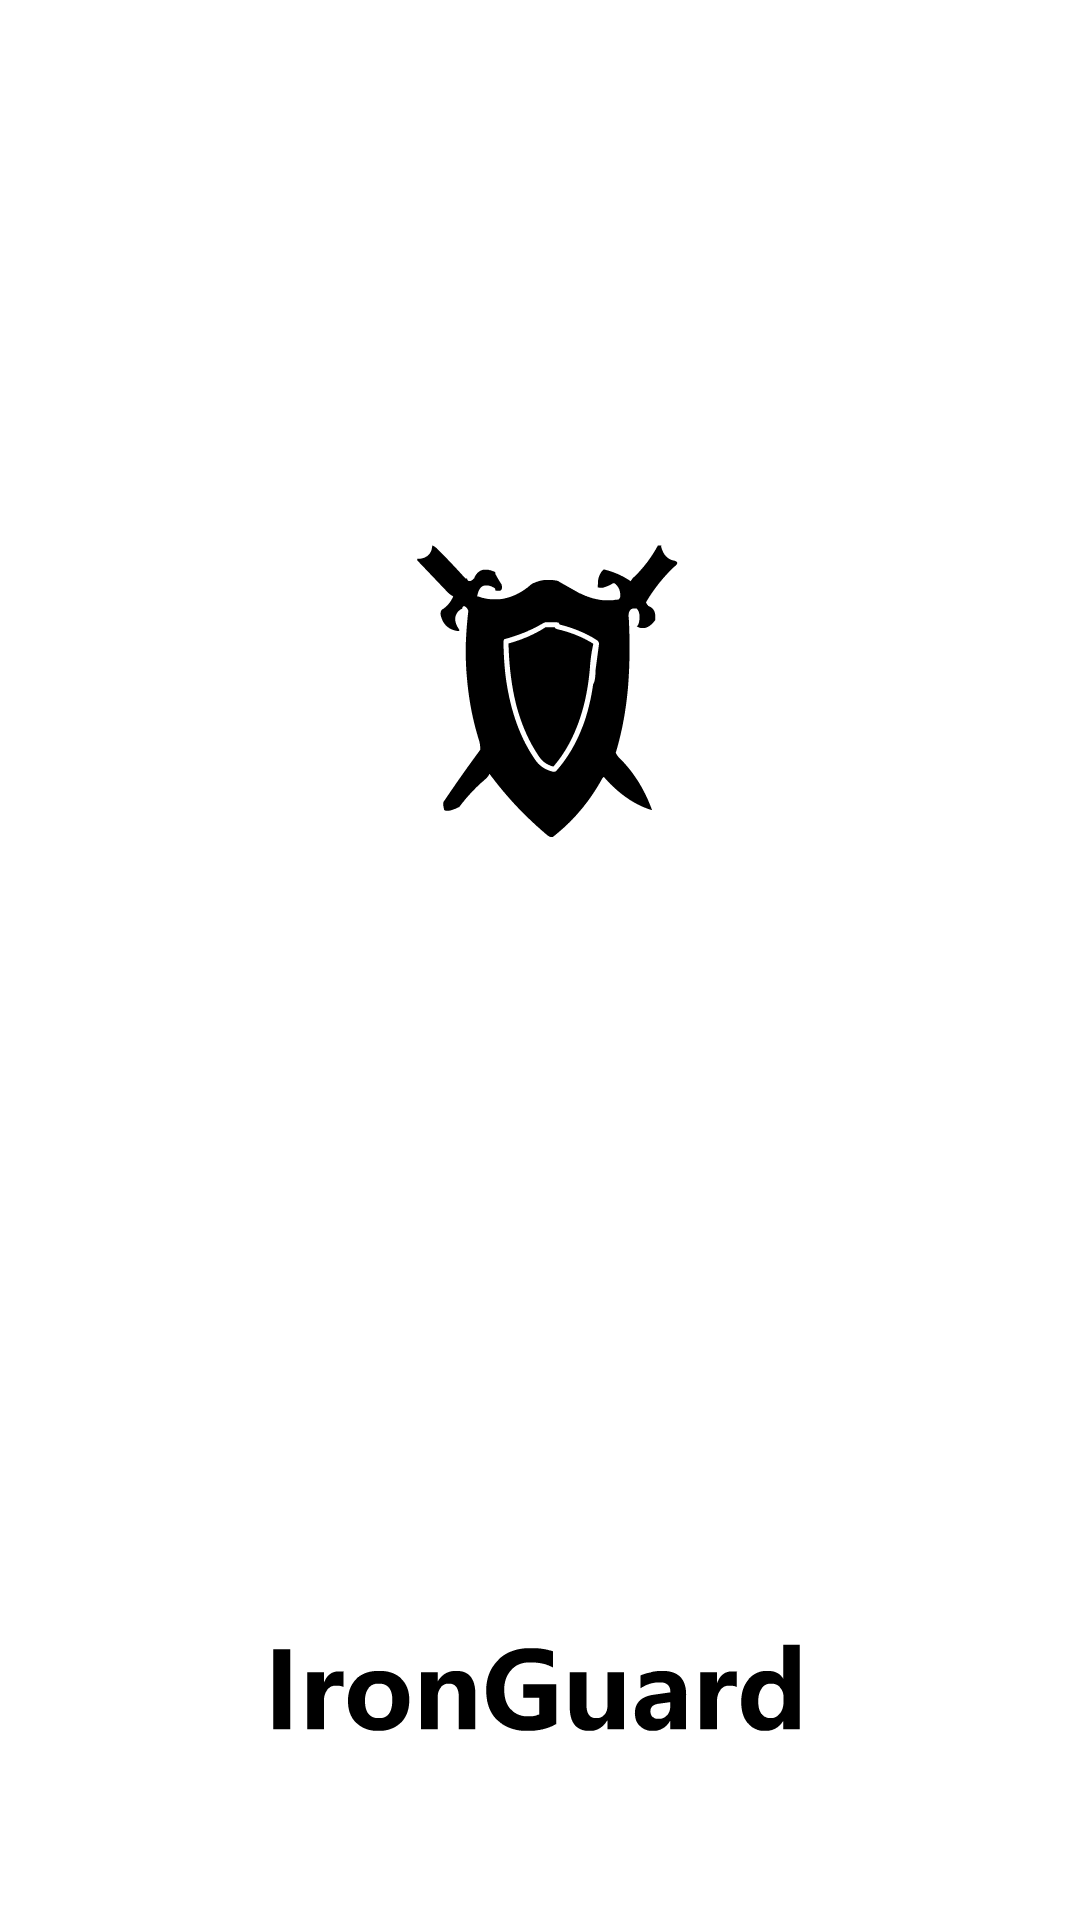

Write the Android layout XML for this screen, with the resource values it uses.
<!-- AndroidManifest.xml: activity theme Theme.AppCompat.NoActionBar -->
<!-- res/layout/activity_entry.xml -->
<?xml version="1.0" encoding="utf-8"?>
<RelativeLayout xmlns:android="http://schemas.android.com/apk/res/android"
    xmlns:tools="http://schemas.android.com/tools"
    android:layout_width="match_parent"
    android:layout_height="match_parent"
    tools:context="com.example.administrator.myironguard.Activity.EntryActivity">

    <ImageView
        android:layout_width="match_parent"
        android:layout_height="match_parent"
        android:background="@mipmap/ironguard"/>
</RelativeLayout>
<!-- resources referenced by this layout -->
<resources>
  <!-- mipmap ironguard: png bitmap (mipmap-xxhdpi, 28196 bytes) -->
</resources>
